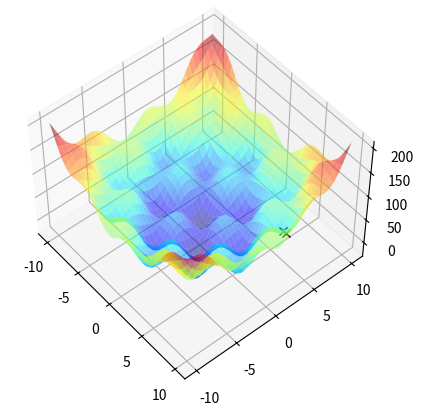

The matplotlib source for this figure:
import matplotlib
#matplotlib.rcParams["text.usetex"] = True
from matplotlib import pyplot
from matplotlib.backends.backend_pdf import PdfPages
import numpy as np

import scipy.linalg

# function to compute the loss for the given w1 and w2
# J_w = w_1 **2 + w_2 **2 + 30 * sin(w_1) * sin(w_2)
def compute_loss(w1, w2):
  return w1**2 + w2 ** 2+30. *np.sin(w1)*np.sin(w2)

# surface plot of the loss function
def plot_surface(alpha=.0):
  # define range of data samples
  w = np.arange(-10,10.001,0.1)
  w1, w2 = np.meshgrid(w,w)
  # compute the loss for all values of w1 and w2
  J = compute_loss(w1,w2) 
  # initialize 3d plot
  fig = pyplot.figure()
  # add_subplot切割画布
  ax = pyplot.figure().add_subplot(111,projection = "3d",azim = -40,elev = 50)
  # plot surface with jet colormap
  ax.plot_surface(w1,w2,J,cmap="jet",alpha=alpha)

  return fig,ax

# loss function 
def compute_gradient(w):
  return 2.*w+30.*np.cos(w) * np.sin(w[::-1])

# perform gradient descent from the given
def gradient_descent(w,eta):
  for j in range(1000):
    # stoppong criterion part 1: limit the number of iterations
    # compute gradient for current w
    g = compute_gradient(w)
    # stoppong criterion part 2: if norms of gradient is small, stop
    if scipy.linalg.norm(g) < 1e-4:
      break
    # perform one gradient descent stop
    w -= eta * g

    # return the optimised weight
    return w, j+1

# open pdf file
pdf = PdfPages("surface.pdf")

# start 10 trials with different initial weights
for trails in range(10):
  # create random weight in range (-10,10)
  w = np.random.random(2) * 20 - 10
  # perform gradient descent  
  o, iterations = gradient_descent(w.copy(),0.04)

# plot surface
fig, ax = plot_surface(.5)
# compute 2 values for initial and optimal weights
loss_w = compute_loss(w[0],w[1])
loss_o = compute_loss(o[0],o[1])
# plot values, connected with a line
ax.plot([w[0],o[0]],[w[1],o[1]],[loss_w,loss_o],"kx")
pdf.savefig(fig)

# print the number of iterations, the start and the final
print(iterations, w, o, loss_o)

# finalize and close pdf file
#pdf.close()